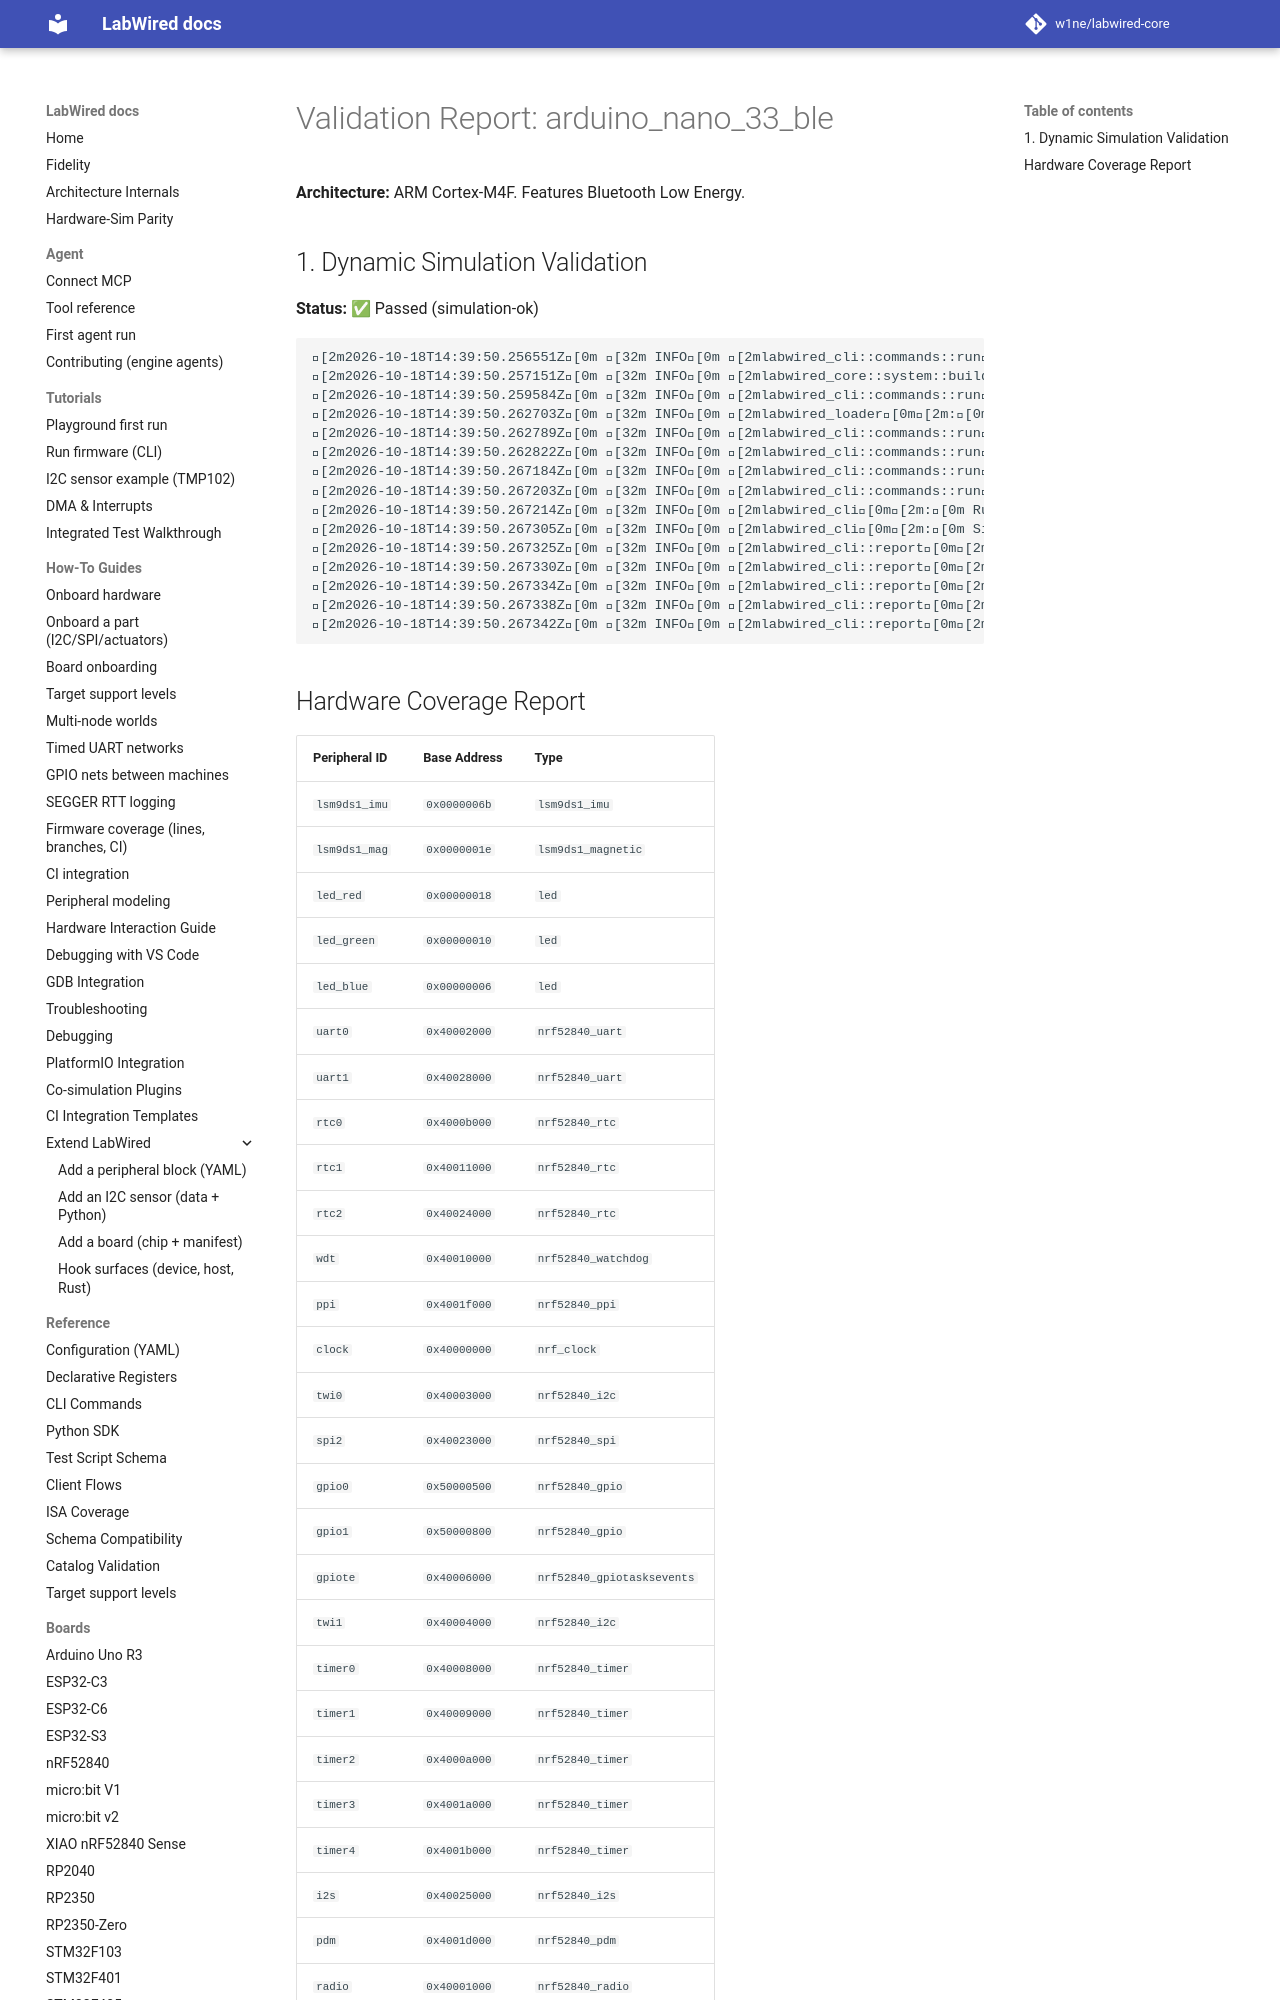

repository: MbedLabs/labwired-core · page: boards/arduino_nano_33_ble/index.html · generator: mkdocs

# Validation Report: arduino_nano_33_ble

**Architecture:** ARM Cortex-M4F. Features Bluetooth Low Energy.

## 1. Dynamic Simulation Validation
**Status:** ✅ Passed (simulation-ok)

```text
[2m2026-10-18T14:39:50.256551Z[0m [32m INFO[0m [2mlabwired_cli::commands::run[0m[2m:[0m Starting LabWired Simulator
[2m2026-10-18T14:39:50.257151Z[0m [32m INFO[0m [2mlabwired_core::system::builder[0m[2m:[0m Loading chip descriptor: ../../chips/onboarding/arduino_nano_33_ble.yaml
[2m2026-10-18T14:39:50.259584Z[0m [32m INFO[0m [2mlabwired_cli::commands::run[0m[2m:[0m Loading firmware: "/home/andrii/Projects/labwired-renode/core/tests/fixtures/uart-ok-thumbv7m.elf"
[2m2026-10-18T14:39:50.262703Z[0m [32m INFO[0m [2mlabwired_loader[0m[2m:[0m ELF Entry Point: 0x401
[2m2026-10-18T14:39:50.262789Z[0m [32m INFO[0m [2mlabwired_cli::commands::run[0m[2m:[0m Firmware Loaded Successfully!
[2m2026-10-18T14:39:50.262822Z[0m [32m INFO[0m [2mlabwired_cli::commands::run[0m[2m:[0m Entry Point: 0x401
[2m2026-10-18T14:39:50.267184Z[0m [32m INFO[0m [2mlabwired_cli::commands::run[0m[2m:[0m Starting Simulation (ARM Cortex-M)...
[2m2026-10-18T14:39:50.267203Z[0m [32m INFO[0m [2mlabwired_cli::commands::run[0m[2m:[0m Initial PC: 0x400, SP: 0x20020000
[2m2026-10-18T14:39:50.267214Z[0m [32m INFO[0m [2mlabwired_cli[0m[2m:[0m Running for 20000 steps...
[2m2026-10-18T14:39:50.267305Z[0m [32m INFO[0m [2mlabwired_cli[0m[2m:[0m Simulation Error at step 2: Memory access violation at 0x2001ffe0
[2m2026-10-18T14:39:50.267325Z[0m [32m INFO[0m [2
